Run: headless pygame with SDL's dummy video driver; simulated clock (each Clock.tick advances the game by its frame time, no real sleeping); random seed 0; keys injected as events and as key.get_pressed() state; no mouse input.
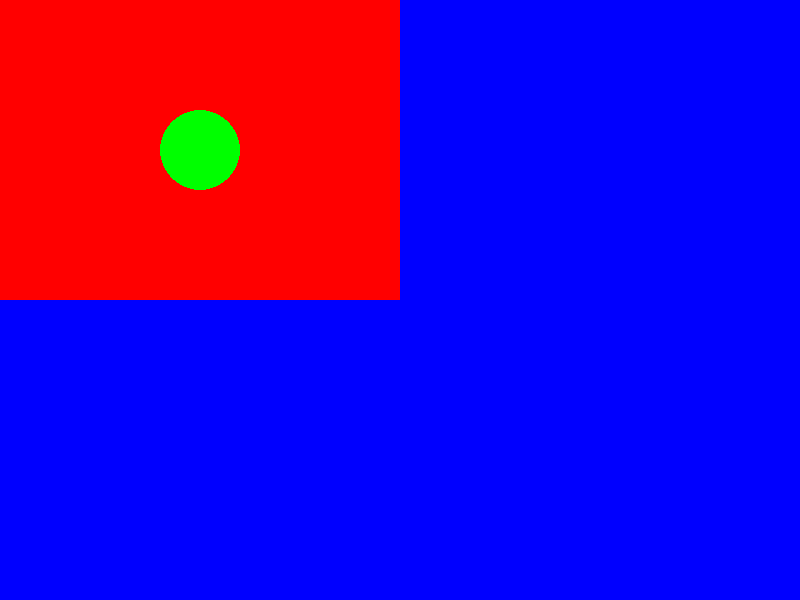
Frame 1 of 4 · flips 1–60 · no input
Frame 2 of 4 · flips 61–180 · tapped SPACE, RETURN · held RIGHT (→), D · screen unchanged from frame 1, image omitted
Frame 3 of 4 · flips 181–300 · held DOWN (↓), S · screen unchanged from frame 2, image omitted
Frame 4 of 4 · flips 301–420 · held LEFT (←), A, UP (↑), W · screen unchanged from frame 3, image omitted

The pygame program that drew these frames:

import pygame

# Initialize pygame
pygame.init()

# Window size
WIN_WIDTH, WIN_HEIGHT = 800, 600
screen = pygame.display.set_mode((WIN_WIDTH, WIN_HEIGHT))

# Create two surfaces with the same initial size
surface1 = pygame.Surface((WIN_WIDTH, WIN_HEIGHT))
surface2 = pygame.Surface((WIN_WIDTH, WIN_HEIGHT))

# Colors
RED = (255, 0, 0)
BLUE = (0, 0, 255)
GREEN = (0, 255, 0)
YELLOW = (255, 255, 0)

# Resize transformations
scaled_surface1 = pygame.transform.scale(surface1, (WIN_WIDTH // 2, WIN_HEIGHT // 2))
scaled_surface2 = pygame.transform.scale(surface2, (WIN_WIDTH, WIN_HEIGHT))

surface1.get_width()
running = True
while running:
    screen.fill((255, 255, 255))  # Clear screen

    # Fill the transformed surfaces with colors
    scaled_surface1.fill(RED)  # Top-left quarter
    scaled_surface2.fill(BLUE)  # Entire background

    # Draw some elements for visibility
    pygame.draw.circle(scaled_surface1, GREEN, (WIN_WIDTH // 4, WIN_HEIGHT // 4), 40)
    pygame.draw.rect(scaled_surface2, YELLOW, (100, 100, 200, 150))

    # Blit the transformed surfaces
    screen.blit(scaled_surface2, (0, 0))  # Background first
    screen.blit(scaled_surface1, (0, 0))  # Top-left corner

    # Event handling
    for event in pygame.event.get():
        if event.type == pygame.QUIT:
            running = False

    pygame.display.flip()

pygame.quit()
